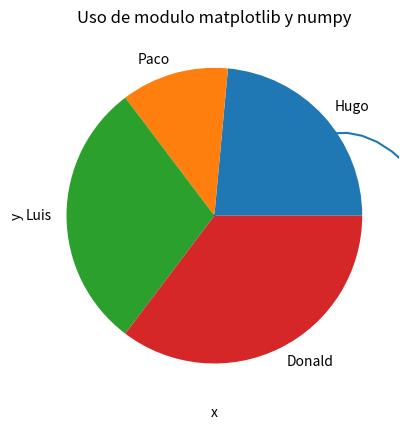

Here is the Python script that generated this plot:
# -*- coding: utf-8 -*-
"""
Created on Tue Mar  9 08:51:19 2021

@author: misael
Programa 7: paquetes y módulos
"""
import math
print(math.pi)
from math import pi
print(pi)
import math as mate
print(mate.pi)

import matplotlib.pyplot as plt
cooperacion = [20, 10, 25, 30]
nombres = ["Hugo", "Paco", "Luis", "Donald"]
plt.pie(cooperacion, labels = nombres)
plt.show()
#
import matplotlib.pyplot as plt
import numpy as np

x = np.arange(0,10,0.1)
y = x*np.cos(x)
#Plotter
plt.plot(x,y)
plt.xlabel('x')
plt.ylabel('y')
plt.title('Uso de modulo matplotlib y numpy')
plt.show()